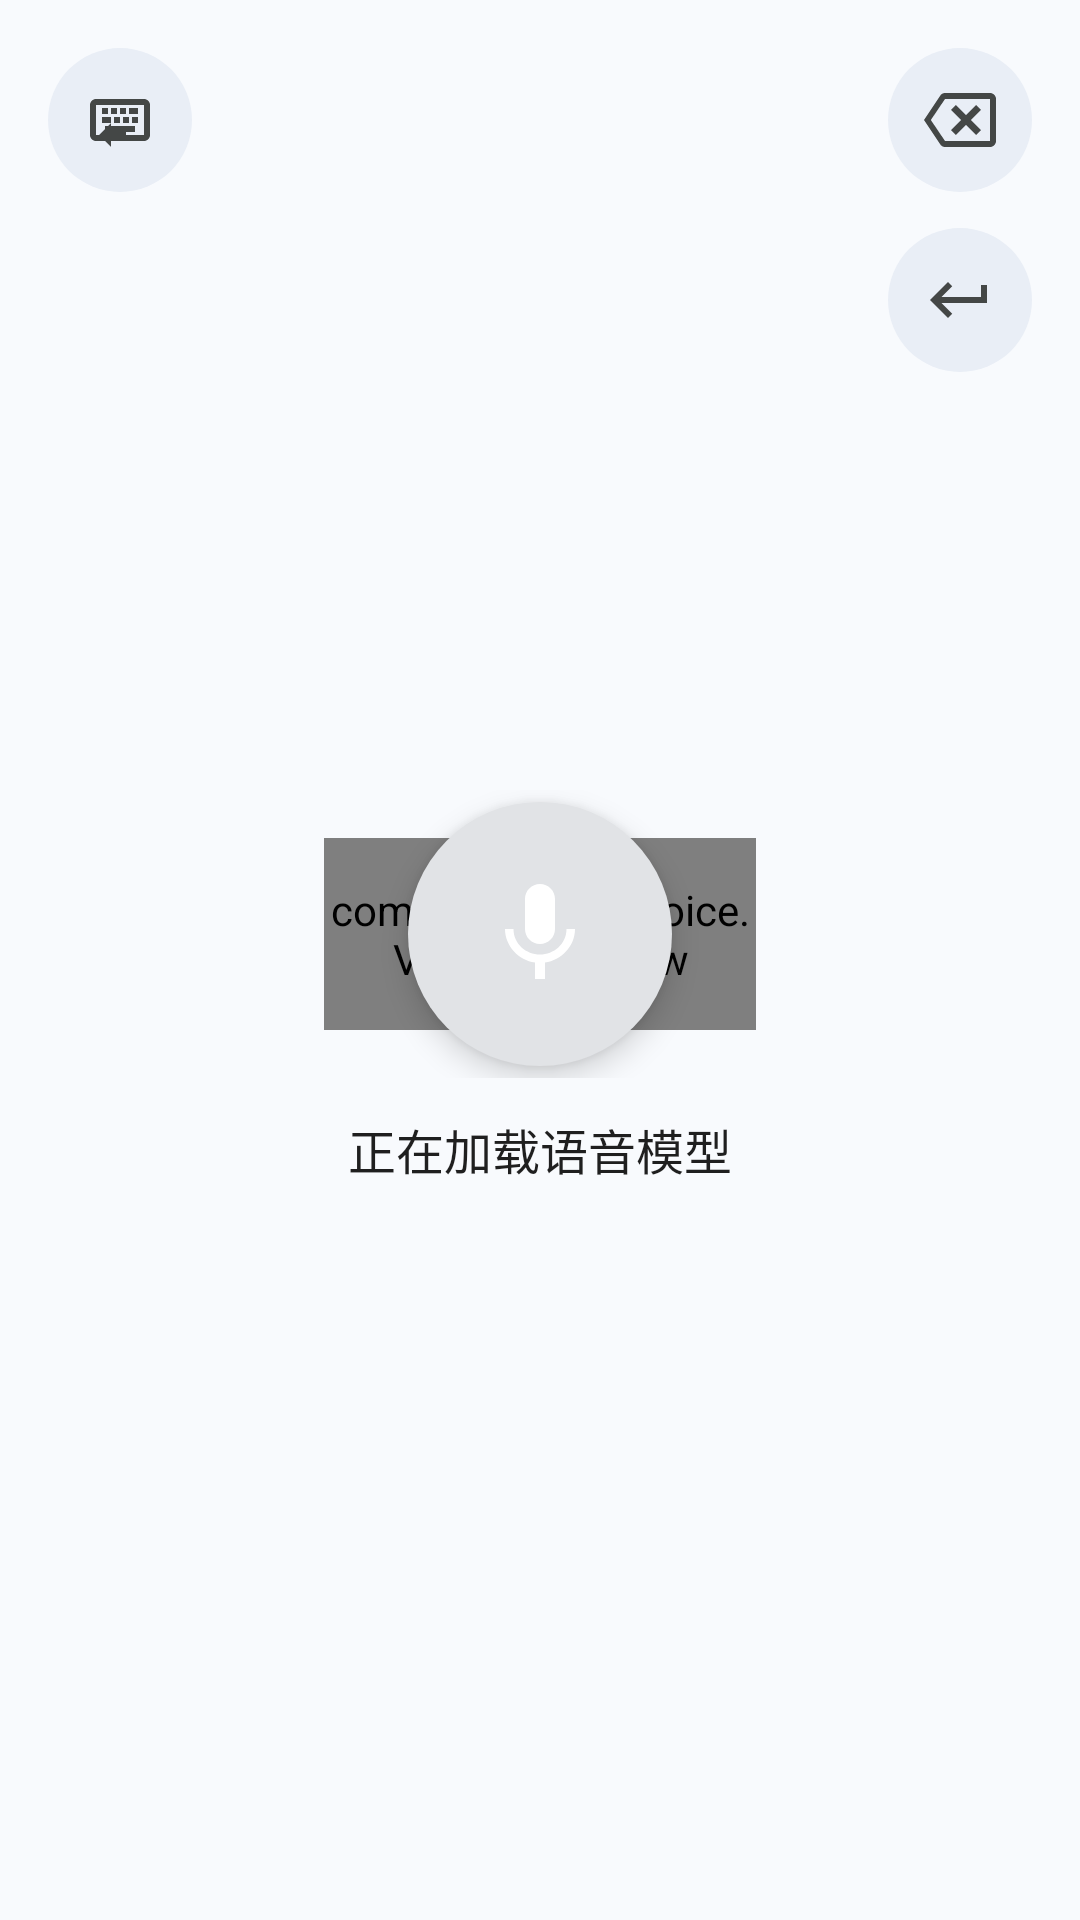

Here is an Android app screen rendered from its layout file. Give the layout XML and the strings, colors and styles it references.
<!-- AndroidManifest.xml: fallback theme Theme.MaterialComponents.DayNight.NoActionBar -->
<!-- res/layout/input_view.xml -->
<?xml version="1.0" encoding="utf-8"?>
<FrameLayout xmlns:android="http://schemas.android.com/apk/res/android"
             android:layout_width="match_parent"
             android:layout_height="@dimen/voice_panel_height"
             android:background="@color/voice_surface">

    <ImageButton
            android:id="@+id/back"
            android:layout_width="48dp"
            android:layout_height="48dp"
            android:layout_gravity="start|top"
            android:layout_marginStart="16dp"
            android:layout_marginTop="16dp"
            android:background="@drawable/icon_button_background"
            android:contentDescription="@string/return_to_previous_input_method"
            android:padding="12dp"
            android:src="@drawable/ic_arrow_back"/>

    <ImageButton
            android:id="@+id/delete"
            android:layout_width="48dp"
            android:layout_height="48dp"
            android:layout_gravity="end|top"
            android:layout_marginTop="16dp"
            android:layout_marginEnd="16dp"
            android:background="@drawable/icon_button_background"
            android:contentDescription="@string/delete_previous_character"
            android:padding="12dp"
            android:src="@drawable/ic_backspace"/>

    
    <ImageButton
            android:id="@+id/enter"
            android:layout_width="48dp"
            android:layout_height="48dp"
            android:layout_gravity="end|top"
            android:layout_marginTop="76dp"
            android:layout_marginEnd="16dp"
            android:background="@drawable/icon_button_background"
            android:contentDescription="@string/send_or_enter"
            android:padding="12dp"
            android:src="@drawable/ic_enter"/>

    <LinearLayout
            android:layout_width="match_parent"
            android:layout_height="wrap_content"
            android:layout_gravity="center"
            android:gravity="center"
            android:orientation="vertical"
            android:paddingStart="48dp"
            android:paddingEnd="48dp"
            android:paddingTop="56dp"
            android:paddingBottom="16dp">

        <FrameLayout
                android:layout_width="144dp"
                android:layout_height="96dp">

            <com.fcitx5sensevoice.VoiceWaveView
                    android:id="@+id/voice_wave"
                    android:layout_width="144dp"
                    android:layout_height="64dp"
                    android:layout_gravity="center"
                    android:importantForAccessibility="no"/>

            <ImageButton
                    android:id="@+id/microphone"
                    android:layout_width="88dp"
                    android:layout_height="88dp"
                    android:layout_gravity="center"
                    android:background="@drawable/microphone_background_disabled"
                    android:contentDescription="@string/microphone_busy"
                    android:elevation="6dp"
                    android:padding="24dp"
                    android:src="@drawable/ic_microphone"/>
        </FrameLayout>

        <TextView
                android:id="@+id/status"
                android:layout_width="match_parent"
                android:layout_height="wrap_content"
                android:layout_marginTop="12dp"
                android:accessibilityLiveRegion="polite"
                android:ellipsize="end"
                android:fontFamily="sans-medium"
                android:gravity="center"
                android:includeFontPadding="false"
                android:maxLines="1"
                android:textColor="@color/voice_text_primary"
                android:textSize="16sp"
                android:text="@string/status_model_initializing"/>

        
        <FrameLayout
                android:layout_width="match_parent"
                android:layout_height="18dp"
                android:layout_marginTop="4dp">

            <TextView
                    android:id="@+id/status_hint"
                    android:layout_width="match_parent"
                    android:layout_height="match_parent"
                    android:ellipsize="end"
                    android:fontFamily="sans"
                    android:gravity="center"
                    android:includeFontPadding="false"
                    android:maxLines="1"
                    android:textColor="@color/voice_text_secondary"
                    android:textSize="13sp"/>

            <FrameLayout
                    android:id="@+id/loading_skeleton"
                    android:layout_width="160dp"
                    android:layout_height="6dp"
                    android:layout_gravity="center"
                    android:background="@drawable/skeleton_background"
                    android:clipToOutline="true"
                    android:visibility="gone">

                <View
                        android:id="@+id/loading_sheen"
                        android:layout_width="64dp"
                        android:layout_height="match_parent"
                        android:background="@drawable/skeleton_sheen"/>
            </FrameLayout>
        </FrameLayout>
    </LinearLayout>

</FrameLayout>
<!-- resources referenced by this layout -->
<resources>
  <color name="voice_surface">#F8FAFD</color>
  <color name="voice_text_primary">#1F1F1F</color>
  <color name="voice_text_secondary">#444746</color>
  <dimen name="voice_panel_height">312dp</dimen>
  <!-- drawable ic_backspace (drawable) -->
  <?xml version="1.0" encoding="utf-8"?>
  <vector xmlns:android="http://schemas.android.com/apk/res/android"
      android:width="24dp"
      android:height="24dp"
      android:viewportWidth="24"
      android:viewportHeight="24">
      <path
          android:fillColor="@color/voice_icon"
          android:pathData="M22,3H7c-0.69,0 -1.23,0.35 -1.59,0.88L0,12l5.41,8.12C5.77,20.65 6.31,21 7,21h15c1.1,0 2,-0.9 2,-2V5c0,-1.1 -0.9,-2 -2,-2zM22,19H7L2.28,12 7,5h15v14zM10.59,17L14,13.59 17.41,17 19,15.41 15.59,12 19,8.59 17.41,7 14,10.41 10.59,7 9,8.59 12.41,12 9,15.41z" />
  </vector>
  <!-- drawable ic_enter (drawable) -->
  <?xml version="1.0" encoding="utf-8"?>
  <vector xmlns:android="http://schemas.android.com/apk/res/android"
      android:width="24dp"
      android:height="24dp"
      android:viewportWidth="24"
      android:viewportHeight="24">
      <path
          android:fillColor="@color/voice_icon"
          android:pathData="M19,7v4H5.83l3.58,-3.59L8,6l-6,6 6,6 1.41,-1.41L5.83,13H21V7z" />
  </vector>
  <!-- drawable ic_microphone (drawable) -->
  <?xml version="1.0" encoding="utf-8"?>
  <vector xmlns:android="http://schemas.android.com/apk/res/android"
      android:width="40dp"
      android:height="40dp"
      android:viewportWidth="24"
      android:viewportHeight="24">
      <path
          android:fillColor="#FFFFFFFF"
          android:pathData="M12,14c1.66,0 3,-1.34 3,-3V5c0,-1.66 -1.34,-3 -3,-3S9,3.34 9,5v6c0,1.66 1.34,3 3,3zM17.3,11c0,3 -2.54,5.1 -5.3,5.1S6.7,14 6.7,11H5c0,3.41 2.72,6.23 6,6.72V21h2v-3.28c3.28,-0.48 6,-3.3 6,-6.72h-1.7z" />
  </vector>
  <!-- drawable icon_button_background (drawable) -->
  <?xml version="1.0" encoding="utf-8"?>
  <ripple xmlns:android="http://schemas.android.com/apk/res/android"
      android:color="@color/voice_control_ripple">
      <item>
          <shape android:shape="oval">
              <solid android:color="@color/voice_control_container" />
          </shape>
      </item>
  </ripple>
  <!-- drawable microphone_background_disabled (drawable) -->
  <?xml version="1.0" encoding="utf-8"?>
  <shape xmlns:android="http://schemas.android.com/apk/res/android"
      android:shape="oval">
      <solid android:color="@color/voice_mic_disabled" />
  </shape>
  <!-- drawable skeleton_background (drawable) -->
  <?xml version="1.0" encoding="utf-8"?>
  <shape xmlns:android="http://schemas.android.com/apk/res/android"
      android:shape="rectangle">
      <solid android:color="@color/voice_mic_disabled" />
      <corners android:radius="3dp" />
  </shape>
  <!-- drawable skeleton_sheen (drawable) -->
  <?xml version="1.0" encoding="utf-8"?>
  <shape xmlns:android="http://schemas.android.com/apk/res/android"
      android:shape="rectangle">
      <gradient
          android:angle="0"
          android:centerColor="@color/voice_sheen"
          android:endColor="#00FFFFFF"
          android:startColor="#00FFFFFF" />
  </shape>
  <string name="delete_previous_character">删除上一个字符</string>
  <string name="microphone_busy">语音识别处理中</string>
  <string name="return_to_previous_input_method">返回原来的输入法</string>
  <string name="send_or_enter">发送或换行</string>
  <string name="status_model_initializing">正在加载语音模型</string>
  <color name="voice_icon">#444746</color>
  <color name="voice_control_ripple">#1F0B57D0</color>
  <color name="voice_control_container">#E9EEF6</color>
  <color name="voice_mic_disabled">#E1E3E6</color>
  <color name="voice_sheen">#80FFFFFF</color>
</resources>
